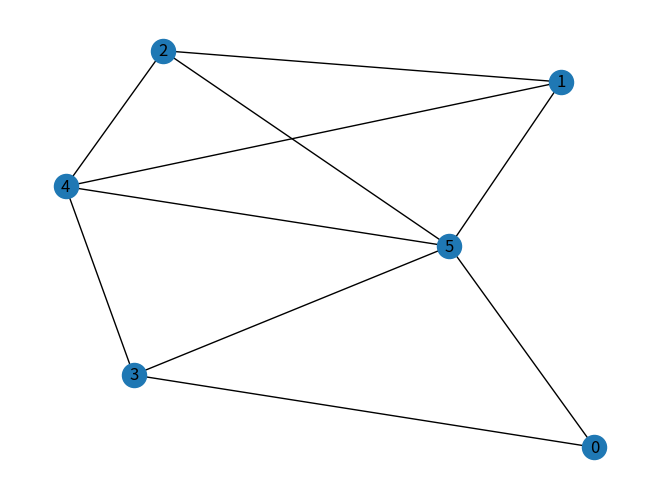

Reproduce this figure in Python.
import matplotlib.pyplot as plt
import networkx as nx

def number_of_vertex(G):
    n = 0
    for x in G:
        n += x[1]
    return n

# Creates empty Graph with DiGraph object, with six nodes
G = nx.empty_graph(6, create_using=nx.Graph())

# Adding edges (with loops)
G.add_edges_from([
    (2, 1),
    (3, 0),
    (4, 3), (4, 2), (4, 1),
    (5, 4), (5, 2), (5, 3), (5, 1), (5, 0)
])

# Drawing Graph
nx.draw(G, with_labels=True, arrows=True)

# Printing Graph's important registers
listGDeg = G.degree([0, 1, 2, 3, 4, 5])
print(f"Nodes of each graph (with loops): {listGDeg}")
print("An imme- diate corollary of the handshaking lemma is that in any graph the number of vertices of odd degree is even.")
print(f"Total vertex: {number_of_vertex(listGDeg)}")
print(f"Vertex number of odd degree is even?: {number_of_vertex(listGDeg) % 2 == 0}")
# Shows Graph at screen
plt.show()
